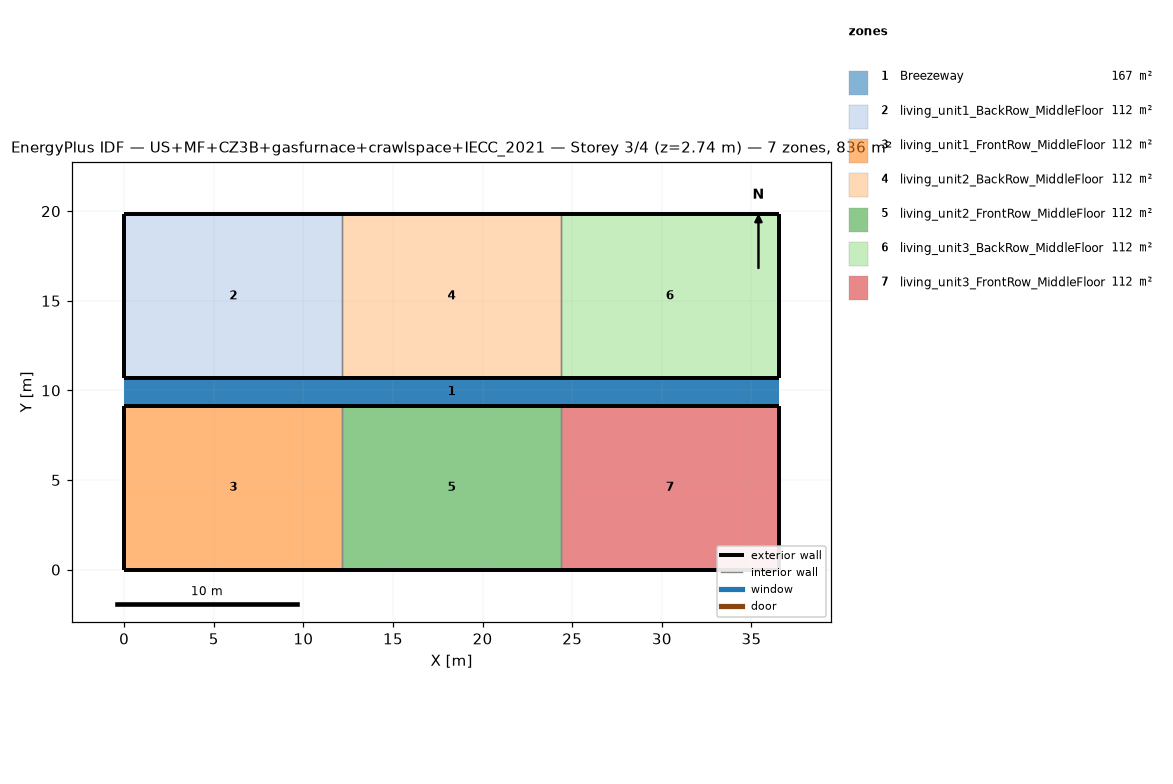
=== STOREY PLAN SPEC (per zone: floor XY polygon, exterior-wall plan segments, windows/doors) ===
zone 1: Breezeway  (167.0 m²)
  floor: (36.54, 9.16) (0.00, 9.16) (0.00, 10.68) (36.54, 10.68)
  floor: (36.54, 9.16) (0.00, 9.16) (0.00, 10.68) (36.54, 10.68)
  floor: (36.54, 9.16) (0.00, 9.16) (0.00, 10.68) (36.54, 10.68)
zone 2: living_unit1_BackRow_MiddleFloor  (111.5 m²)
  floor: (12.18, 10.68) (0.00, 10.68) (0.00, 19.84) (12.18, 19.84)
  exterior wall: (0.00, 10.68) – (12.18, 10.68)  [12.2 m]
  exterior wall: (12.18, 19.84) – (0.00, 19.84)  [12.2 m]
  exterior wall: (0.00, 19.84) – (0.00, 10.68)  [9.2 m]
  interior walls: 1
zone 3: living_unit1_FrontRow_MiddleFloor  (111.5 m²)
  floor: (12.18, 0.00) (0.00, 0.00) (0.00, 9.16) (12.18, 9.16)
  exterior wall: (0.00, 0.00) – (12.18, 0.00)  [12.2 m]
  exterior wall: (12.18, 9.16) – (0.00, 9.16)  [12.2 m]
  exterior wall: (0.00, 9.16) – (0.00, 0.00)  [9.2 m]
  interior walls: 1
zone 4: living_unit2_BackRow_MiddleFloor  (111.5 m²)
  floor: (24.36, 10.68) (12.18, 10.68) (12.18, 19.84) (24.36, 19.84)
  exterior wall: (12.18, 10.68) – (24.36, 10.68)  [12.2 m]
  exterior wall: (24.36, 19.84) – (12.18, 19.84)  [12.2 m]
  interior walls: 2
zone 5: living_unit2_FrontRow_MiddleFloor  (111.5 m²)
  floor: (24.36, 0.00) (12.18, 0.00) (12.18, 9.16) (24.36, 9.16)
  exterior wall: (12.18, 0.00) – (24.36, 0.00)  [12.2 m]
  exterior wall: (24.36, 9.16) – (12.18, 9.16)  [12.2 m]
  interior walls: 2
zone 6: living_unit3_BackRow_MiddleFloor  (111.5 m²)
  floor: (36.54, 10.68) (24.36, 10.68) (24.36, 19.84) (36.54, 19.84)
  exterior wall: (24.36, 10.68) – (36.54, 10.68)  [12.2 m]
  exterior wall: (36.54, 10.68) – (36.54, 19.84)  [9.2 m]
  exterior wall: (36.54, 19.84) – (24.36, 19.84)  [12.2 m]
  interior walls: 1
zone 7: living_unit3_FrontRow_MiddleFloor  (111.5 m²)
  floor: (36.54, 0.00) (24.36, 0.00) (24.36, 9.16) (36.54, 9.16)
  exterior wall: (24.36, 0.00) – (36.54, 0.00)  [12.2 m]
  exterior wall: (36.54, 0.00) – (36.54, 9.16)  [9.2 m]
  exterior wall: (36.54, 9.16) – (24.36, 9.16)  [12.2 m]
  interior walls: 1

=== DERIVED (storey summary) ===
Building: US+MF+CZ3B+gasfurnace+crawlspace+IECC_2021
Storey: 3 of 4  (floor level z = 2.74 m)
Storey gross floor area: 836.2 m²
Zones on this storey: 7
  - Breezeway: floor 167.0 m²
  - living_unit1_BackRow_MiddleFloor: floor 111.5 m²; exterior wall 33.5 m (86.9 m²); WWR 0.0%
  - living_unit1_FrontRow_MiddleFloor: floor 111.5 m²; exterior wall 33.5 m (86.9 m²); WWR 0.0%
  - living_unit2_BackRow_MiddleFloor: floor 111.5 m²; exterior wall 24.4 m (63.1 m²); WWR 0.0%
  - living_unit2_FrontRow_MiddleFloor: floor 111.5 m²; exterior wall 24.4 m (63.1 m²); WWR 0.0%
  - living_unit3_BackRow_MiddleFloor: floor 111.5 m²; exterior wall 33.5 m (86.9 m²); WWR 0.0%
  - living_unit3_FrontRow_MiddleFloor: floor 111.5 m²; exterior wall 33.5 m (86.9 m²); WWR 0.0%
Zone adjacency (shared interzone walls):
  - living_unit1_BackRow_MiddleFloor ↔ living_unit2_BackRow_MiddleFloor
  - living_unit1_FrontRow_MiddleFloor ↔ living_unit2_FrontRow_MiddleFloor
  - living_unit2_BackRow_MiddleFloor ↔ living_unit3_BackRow_MiddleFloor
  - living_unit2_FrontRow_MiddleFloor ↔ living_unit3_FrontRow_MiddleFloor